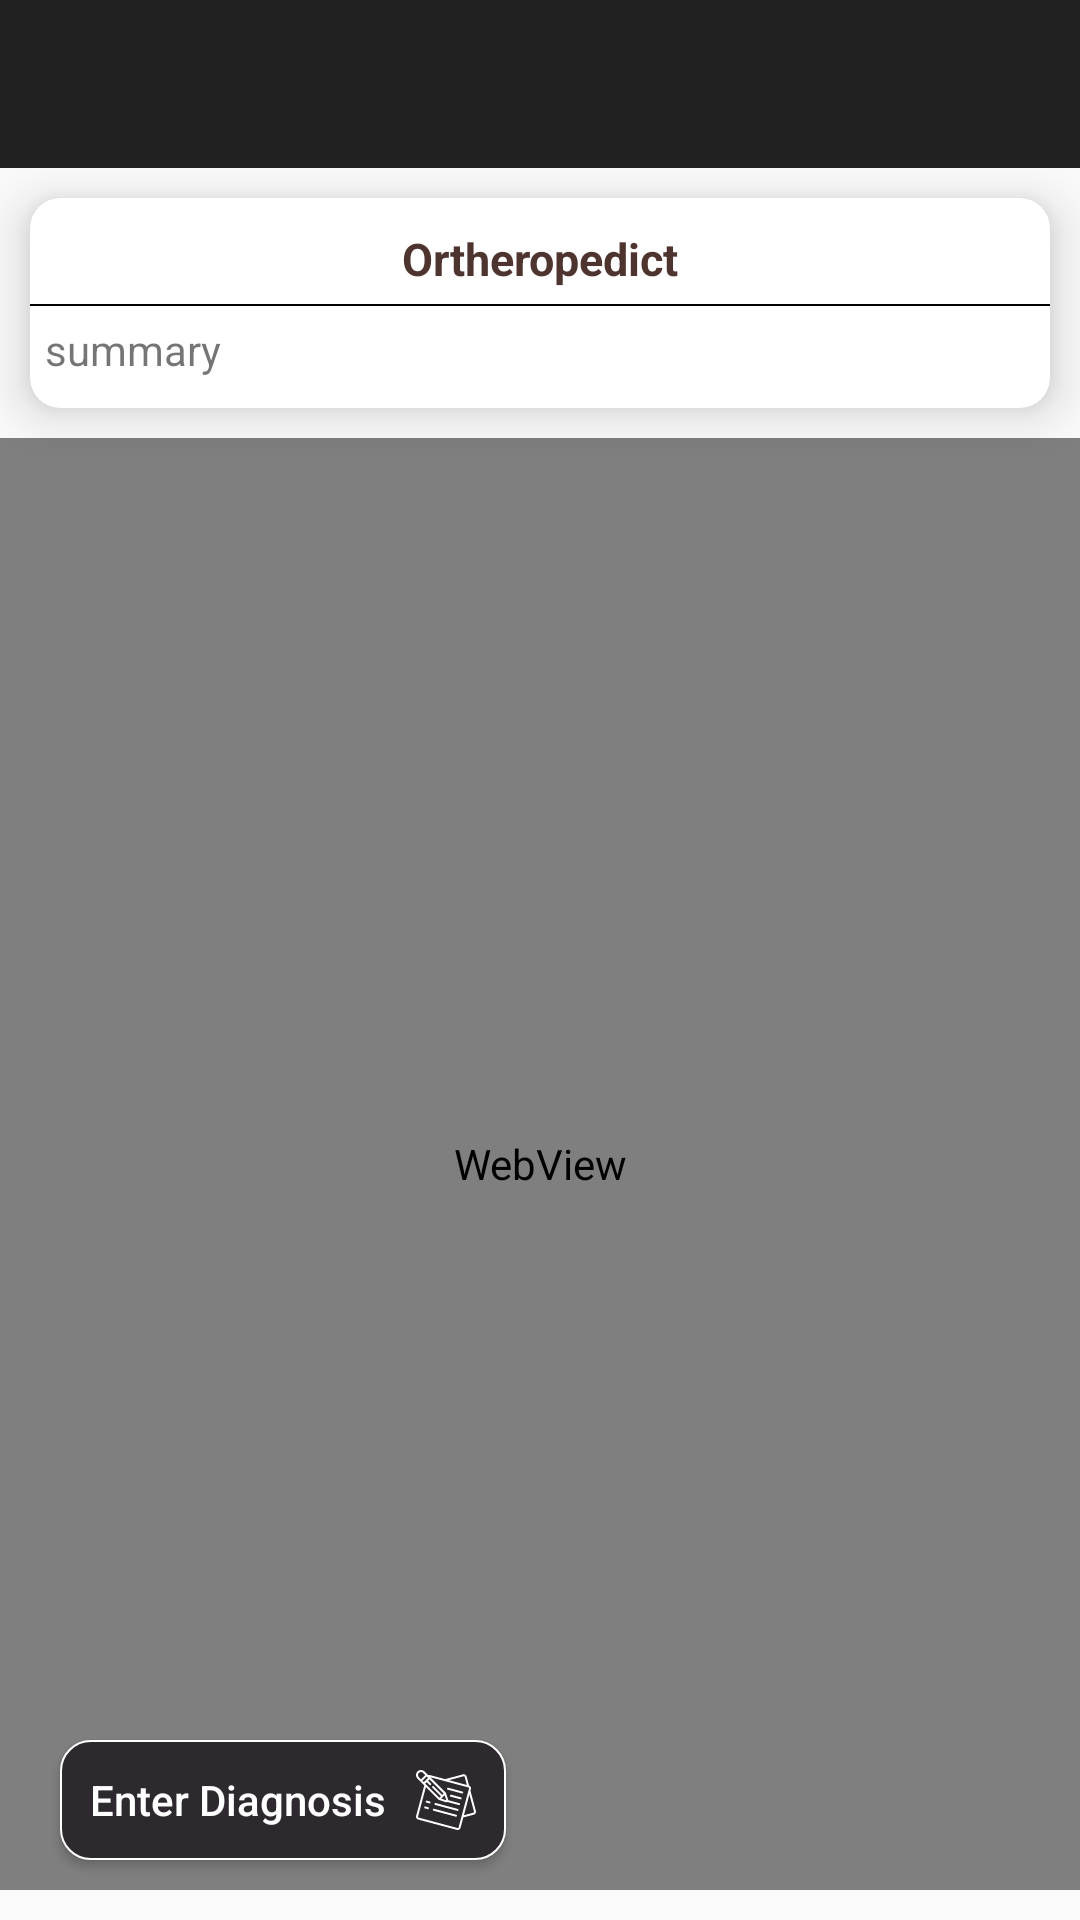

Layout XML and referenced resources for this Android screen:
<!-- AndroidManifest.xml: application theme AppTheme -->
<!-- res/layout/activity_case_read_more.xml -->
<?xml version="1.0" encoding="utf-8"?>
<RelativeLayout xmlns:android="http://schemas.android.com/apk/res/android"
    xmlns:app="http://schemas.android.com/apk/res-auto"
    xmlns:tools="http://schemas.android.com/tools"
    android:layout_width="match_parent"
    android:layout_height="match_parent"
    android:orientation="vertical"
    tools:context=".activity.CaseReadMoreActivity">

    <include
        layout="@layout/toolbar"
        android:id="@+id/toolbar_readmore"/>

    <androidx.cardview.widget.CardView
        android:layout_width="match_parent"
        android:layout_height="wrap_content"
        android:background="#f5f5f5"
        android:elevation="@dimen/margin10"
        app:cardCornerRadius="@dimen/margin10"
        app:cardElevation="@dimen/margin10"
        android:id="@+id/cvcasedescription"
        android:layout_below="@id/toolbar_readmore"
        android:layout_margin="@dimen/margin10"
        app:cardPreventCornerOverlap="true">

        <LinearLayout
            android:layout_width="match_parent"
            android:layout_height="wrap_content"
            android:layout_marginBottom="@dimen/margin10"
            android:orientation="vertical"
            android:elevation="@dimen/margin20"
            >

            <LinearLayout
                android:layout_width="match_parent"
                android:layout_height="wrap_content"
                android:orientation="vertical">

                <TextView
                    android:id="@+id/tv_title"
                    android:layout_width="match_parent"
                    android:layout_height="wrap_content"
                    android:layout_gravity="center"
                    android:layout_marginLeft="@dimen/margin15"
                    android:layout_marginTop="@dimen/margin5"
                    android:layout_marginRight="@dimen/margin15"
                    android:drawablePadding="@dimen/margin5"
                    android:gravity="center"
                    android:paddingTop="@dimen/margin5"
                    android:text="Ortheropedict"
                    android:textColor="#4e342e"
                    android:textSize="@dimen/textsize15"
                    android:textStyle="bold" />

                <View
                    android:layout_width="match_parent"
                    android:layout_height="0.5dp"
                    android:layout_marginTop="@dimen/margin5"
                    android:layout_marginBottom="@dimen/margin5"
                    android:background="@color/colorPrimaryDark" />


                <TextView
                    android:id="@+id/tv_summary"
                    android:layout_width="match_parent"
                    android:layout_height="wrap_content"
                    android:layout_marginLeft="@dimen/margin5"
                    android:layout_marginRight="@dimen/margin5"
                    android:text="summary" />

            </LinearLayout>
        </LinearLayout>

    </androidx.cardview.widget.CardView>

    <WebView
        android:layout_width="match_parent"
        android:layout_height="match_parent"
        android:layout_below="@id/cvcasedescription"
        android:layout_marginBottom="@dimen/margin10"
        android:id="@+id/webview"/>

    <androidx.appcompat.widget.AppCompatButton
        android:layout_width="wrap_content"
        android:layout_height="@dimen/margin40"
        android:id="@+id/btndiagnosis"
        android:background="@drawable/rect_round_outline_white"
        android:text="@string/diagnosis"
        android:textColor="@color/white"
        android:drawableRight="@drawable/ic_notebook"
        android:drawablePadding="@dimen/margin10"
        android:layout_gravity="right"
        android:textAllCaps="false"
        android:layout_alignParentBottom="true"
        android:layout_margin="@dimen/margin20"
        android:paddingLeft="@dimen/margin10"
        android:paddingRight="@dimen/margin10"
        android:layout_marginRight="@dimen/margin10"
        android:layout_marginBottom="@dimen/margin5"
        />

</RelativeLayout>
<!-- res/layout/toolbar.xml (included above) -->
<?xml version="1.0" encoding="utf-8"?>
<androidx.appcompat.widget.Toolbar
    style="@style/ToolBarStyle.Event"
    xmlns:android="http://schemas.android.com/apk/res/android"
    android:id="@+id/toolbar"
    android:layout_width="match_parent"
    android:layout_height="wrap_content"
    android:background="?attr/colorPrimary"
    android:minHeight="@dimen/abc_action_bar_default_height_material" />
<!-- resources referenced by this layout -->
<resources>
  <color name="colorPrimaryDark">#000000</color>
  <color name="white">#ffffff</color>
  <dimen name="margin10">10dp</dimen>
  <dimen name="margin15">15dp</dimen>
  <dimen name="margin20">20dp</dimen>
  <dimen name="margin40">40dp</dimen>
  <dimen name="margin5">5dp</dimen>
  <dimen name="textsize15">15sp</dimen>
  <!-- drawable ic_notebook: vector/xml drawable (drawable, 4552 chars, omitted) -->
  <!-- drawable rect_round_outline_white (drawable) -->
  <?xml version="1.0" encoding="utf-8"?>
  <shape xmlns:android="http://schemas.android.com/apk/res/android"
      android:shape="rectangle">
  
      <stroke
          android:width="0.5dp"
          android:color="@color/white" />
      <solid android:color="#2D292E" />
      <corners android:radius="10dp" />
  </shape>
  <string name="diagnosis">Enter Diagnosis</string>
  <style name="ToolBarStyle.Event" parent="Theme.AppCompat.Light.DarkActionBar">
          <item name="titleTextAppearance">@style/TextAppearance.Widget.Event.Toolbar.Title</item>
      </style>
  <style name="AppTheme" parent="Theme.AppCompat.Light.NoActionBar">
          
          <item name="colorPrimary">@color/colorPrimary</item>
          <item name="colorPrimaryDark">@color/colorPrimaryDark</item>
          <item name="colorAccent">@color/colorAccent</item>
      </style>
  <style name="TextAppearance.Widget.Event.Toolbar.Title" parent="TextAppearance.Widget.AppCompat.Toolbar.Title">
          
          <item name="android:textStyle">normal</item>
          <item name="android:textSize">@dimen/margin20</item>
      </style>
  <color name="colorPrimary">#212121</color>
  <color name="colorAccent">#484848</color>
</resources>
